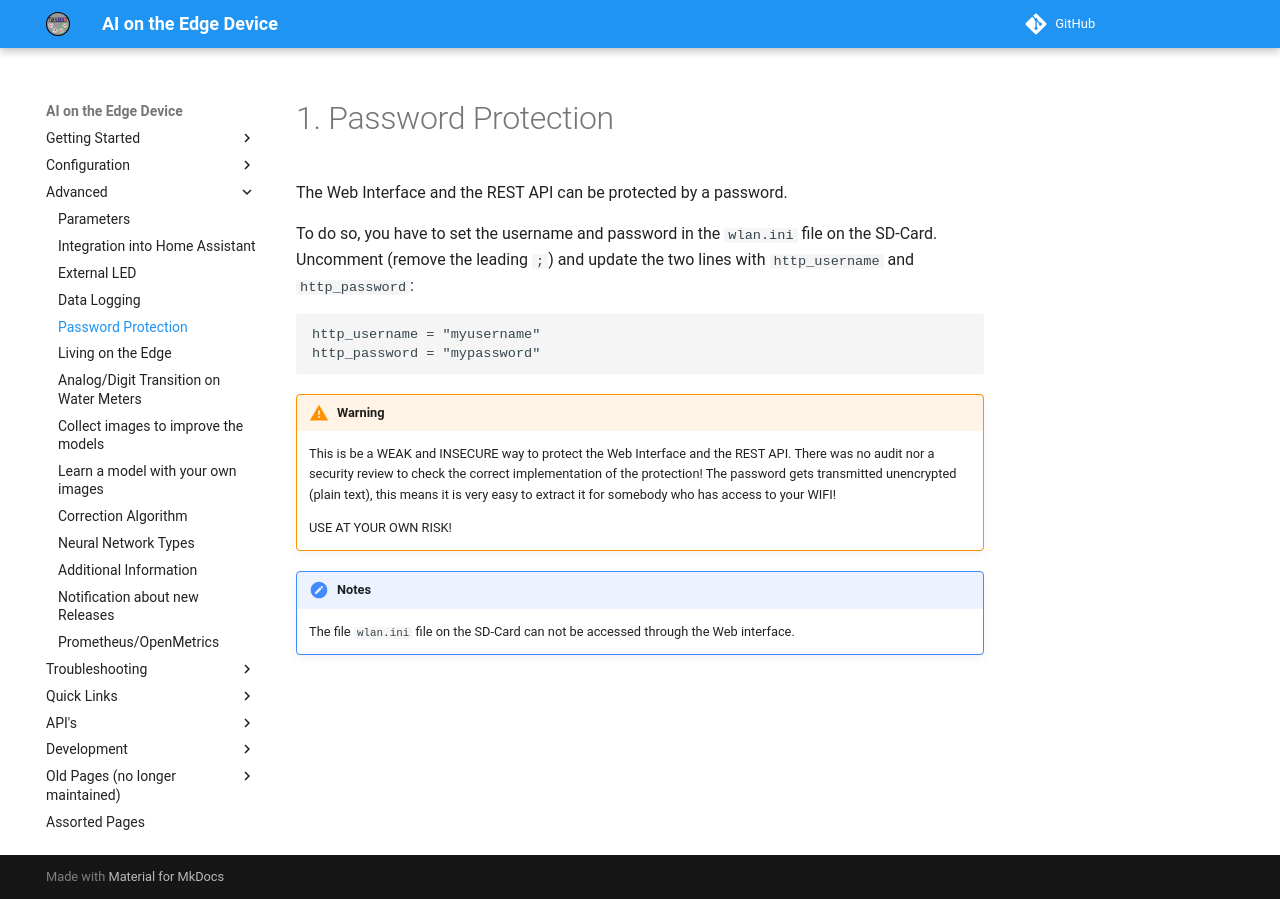

repository: jomjol/AI-on-the-edge-device-docs · page: Password-Protection/index.html · generator: mkdocs

# Password Protection

The Web Interface and the REST API can be protected by a password.

To do so, you have to set the username and password in the `wlan.ini` file on the SD-Card.
Uncomment (remove the leading `;`) and update the two lines with `http_username` and `http_password`:

```
http_username = "myusername"
http_password = "mypassword"
```

!!! Warning
    This is be a WEAK and INSECURE way to protect the Web Interface and the REST API.
    There was no audit nor a security review to check the correct implementation of the protection!
    The password gets transmitted unencrypted (plain text), this means it is very easy to extract it
    for somebody who has access to your WIFI!
    
    USE AT YOUR OWN RISK!

!!! Notes
    The file `wlan.ini` file on the SD-Card can not be accessed through the Web interface.
    
